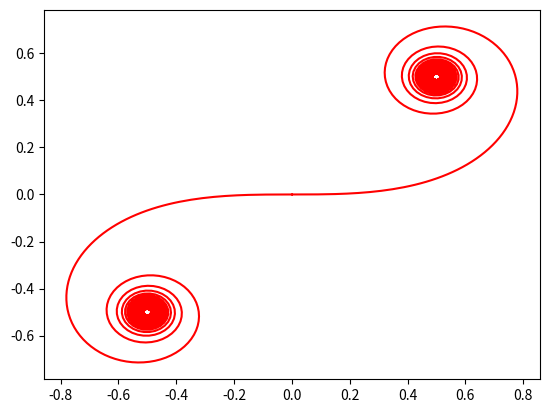

Generate this figure with matplotlib:
# -*- coding: utf-8 -*-
"""
Created on Wed May 18 18:37:08 2022

[redacted]
"""
import numpy as np
from matplotlib import pyplot as plt
import scipy.integrate as integrate
#######################################################

limit=20
N=1000*2
times=np.linspace(-limit,limit,N)

#######################################################

def Si_integrand(t):
    f1=np.sin(np.pi*t**2/2)
    return f1
  
def Si(x):
    Isin=integrate.quad(Si_integrand,0,x)
    return Isin

######################################################

def Co_integrand(t):
    f2=np.cos(np.pi*t**2/2)
    return f2
  
def Co(x):
    Icos=integrate.quad(Co_integrand,0,x)
    return Icos


sinarray=[]
cosarray=[]
for i in range(len(times)):
    x1=Si(times[i])
    x2=Co(times[i])
    sinarray.append(x1)
    cosarray.append(x2)
    
plt.plot(cosarray,sinarray,'r-')
plt.show()